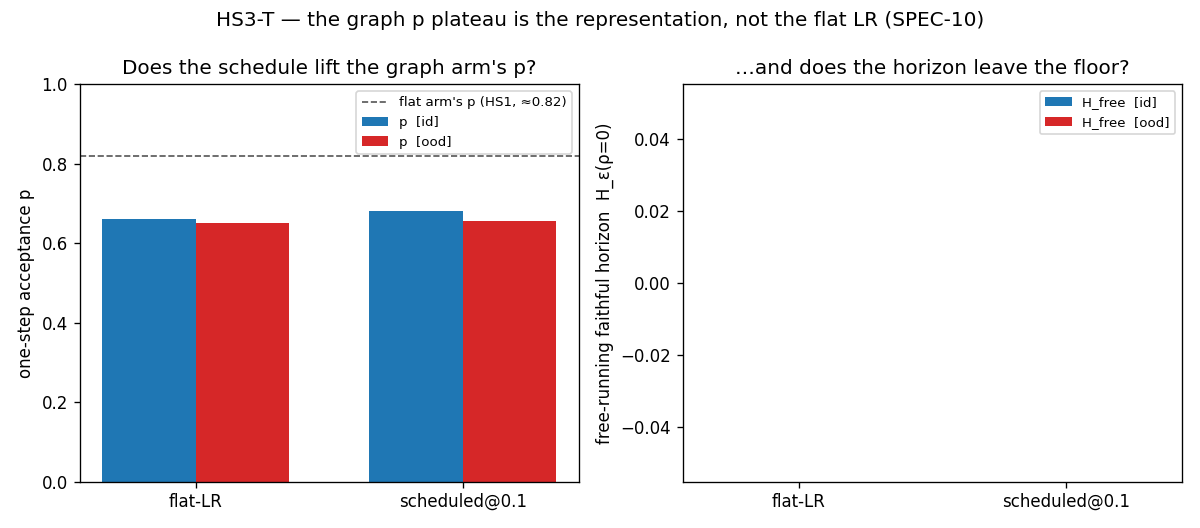

The file beside this chart, header and first rows:
warmup_frac, label, metric, mean, ci_lo, ci_hi, n
0, flat-LR, one_step_acc_id, 0.6615, 0.6406, 0.6719, 3
0, flat-LR, h_free_id, 0.000000, 0.000000, 0.000000, 3
0, flat-LR, h_indep_id, 1.959, 1.783, 2.048, 3
0, flat-LR, horizon_efficiency_id, 0.000000, 0.000000, 0.000000, 3
0, flat-LR, one_step_acc_ood, 0.651, 0.6406, 0.6562, 3
0, flat-LR, h_free_ood, 0.000000, 0.000000, 0.000000, 3
0, flat-LR, h_indep_ood, 1.867, 1.783, 1.909, 3
0, flat-LR, horizon_efficiency_ood, 0.000000, 0.000000, 0.000000, 3
0.1, scheduled@0.1, one_step_acc_id, 0.6823, 0.6719, 0.6875, 3
0.1, scheduled@0.1, h_free_id, 0.000000, 0.000000, 0.000000, 3
0.1, scheduled@0.1, h_indep_id, 2.149, 2.048, 2.2, 3
0.1, scheduled@0.1, horizon_efficiency_id, 0.000000, 0.000000, 0.000000, 3
0.1, scheduled@0.1, one_step_acc_ood, 0.6562, 0.6094, 0.6875, 3
0.1, scheduled@0.1, h_free_ood, 0.000000, 0.000000, 0.000000, 3
0.1, scheduled@0.1, h_indep_ood, 1.936, 1.56, 2.2, 3
0.1, scheduled@0.1, horizon_efficiency_ood, 0.000000, 0.000000, 0.000000, 3
